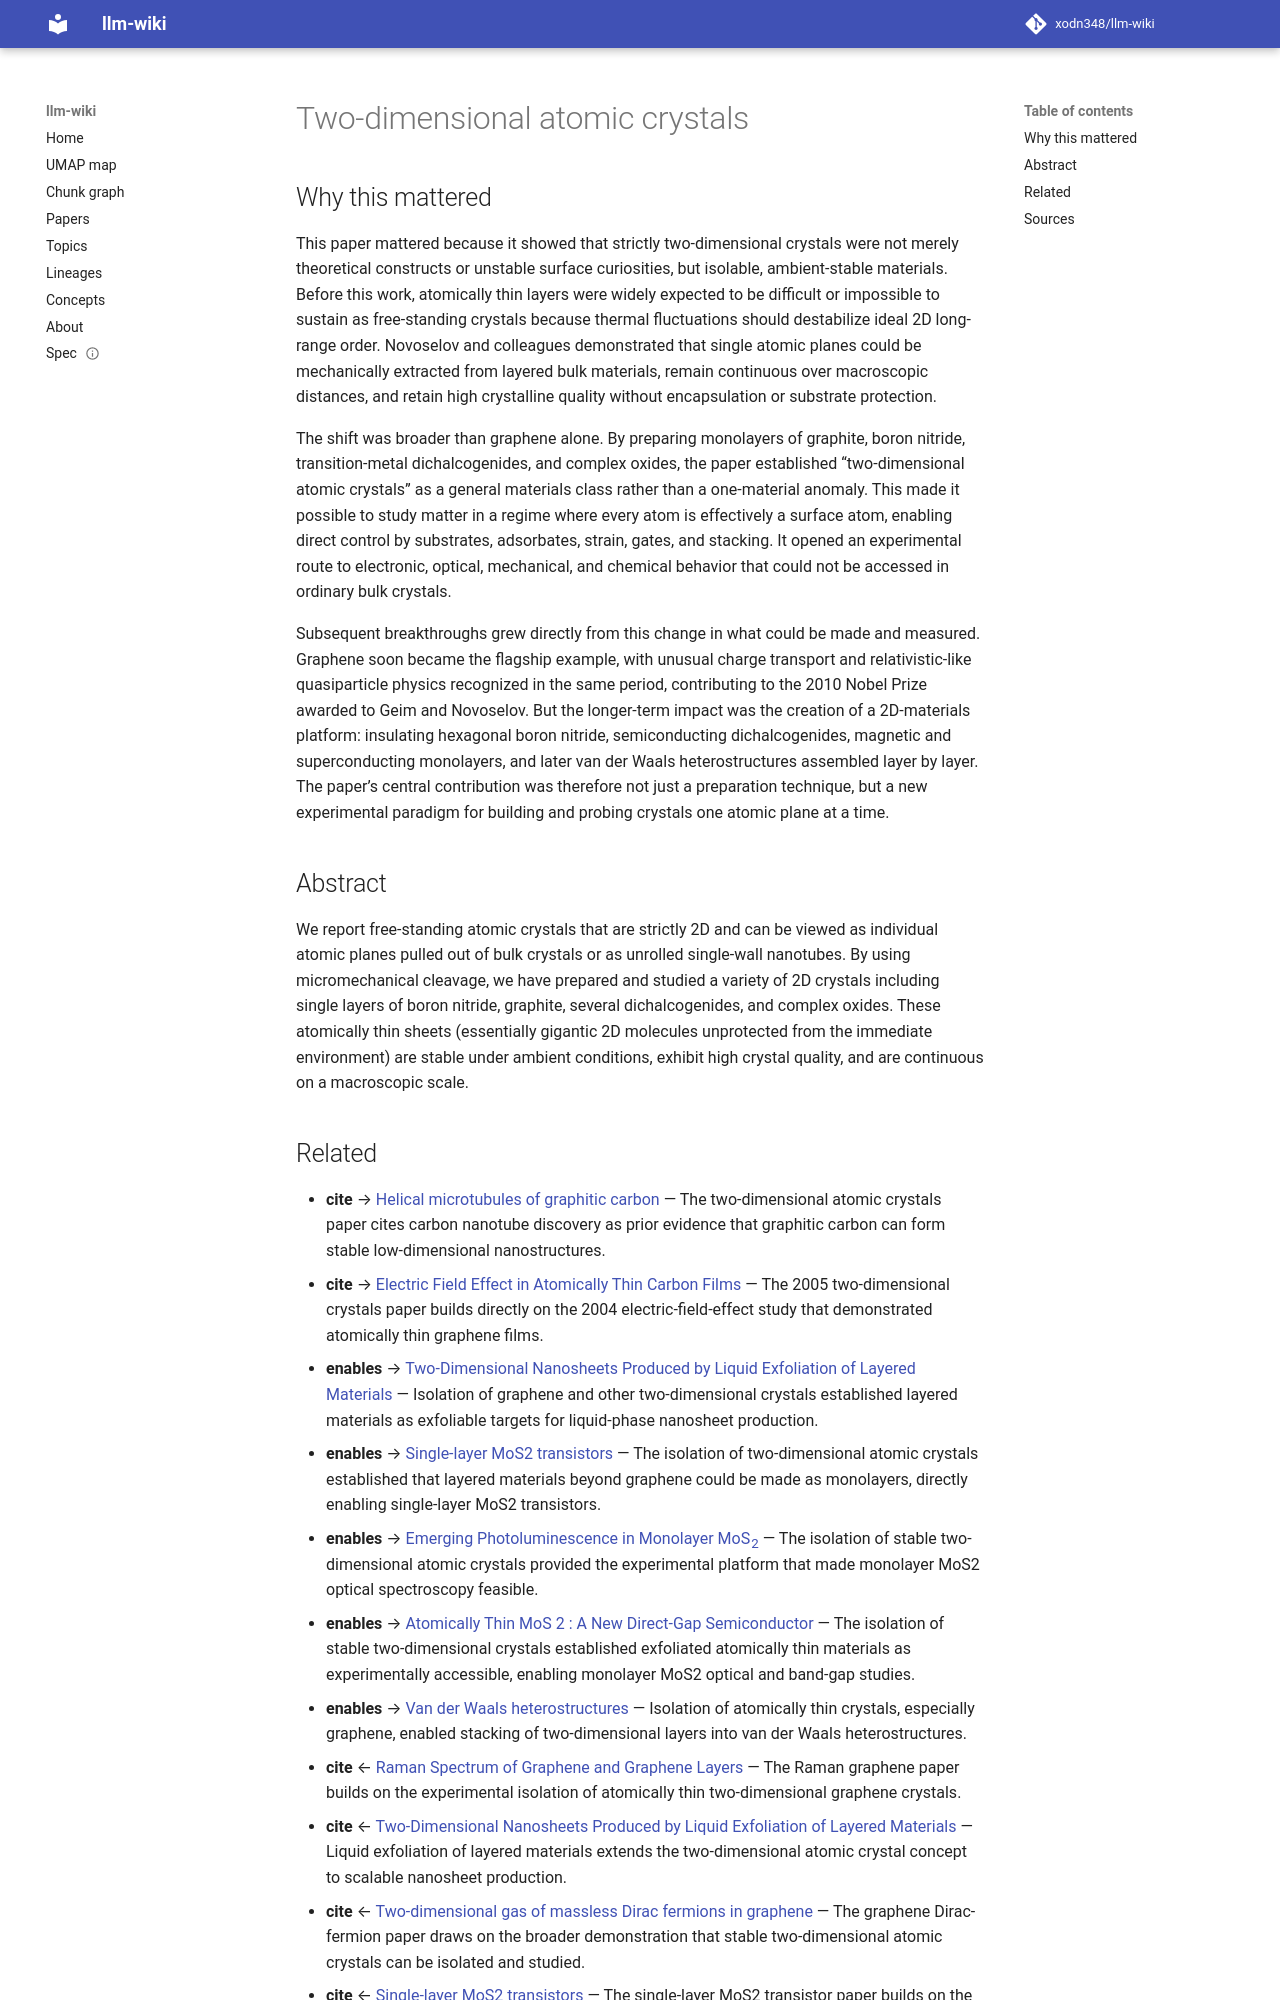

repository: xodn348/llm-wiki · page: paper/10_1073_pnas_0502848102/index.html · generator: mkdocs

---
title: Two-dimensional atomic crystals
doi: 10.1073/pnas.0502848102
openalex_id: https://openalex.org/W2134233006
year: 2005
venue: Proceedings of the National Academy of Sciences
authors: Kostya S. Novoselov, Da Jiang, F. Schedin, Timothy J. Booth, V. V. Khotkevich,
  С. В. Морозов, A. K. Geǐm
citations: 11549
fleming_tier: true
concepts:
- Boron nitride
- Atomic units
- Cleavage (geology)
- Graphite
- Crystal (programming language)
- Materials science
- Crystallography
- Chemical physics
- Nanotechnology
- Boron
---

# Two-dimensional atomic crystals

## Why this mattered

This paper mattered because it showed that strictly two-dimensional crystals were not merely theoretical constructs or unstable surface curiosities, but isolable, ambient-stable materials. Before this work, atomically thin layers were widely expected to be difficult or impossible to sustain as free-standing crystals because thermal fluctuations should destabilize ideal 2D long-range order. Novoselov and colleagues demonstrated that single atomic planes could be mechanically extracted from layered bulk materials, remain continuous over macroscopic distances, and retain high crystalline quality without encapsulation or substrate protection.

The shift was broader than graphene alone. By preparing monolayers of graphite, boron nitride, transition-metal dichalcogenides, and complex oxides, the paper established “two-dimensional atomic crystals” as a general materials class rather than a one-material anomaly. This made it possible to study matter in a regime where every atom is effectively a surface atom, enabling direct control by substrates, adsorbates, strain, gates, and stacking. It opened an experimental route to electronic, optical, mechanical, and chemical behavior that could not be accessed in ordinary bulk crystals.

Subsequent breakthroughs grew directly from this change in what could be made and measured. Graphene soon became the flagship example, with unusual charge transport and relativistic-like quasiparticle physics recognized in the same period, contributing to the 2010 Nobel Prize awarded to Geim and Novoselov. But the longer-term impact was the creation of a 2D-materials platform: insulating hexagonal boron nitride, semiconducting dichalcogenides, magnetic and superconducting monolayers, and later van der Waals heterostructures assembled layer by layer. The paper’s central contribution was therefore not just a preparation technique, but a new experimental paradigm for building and probing crystals one atomic plane at a time.

## Abstract

We report free-standing atomic crystals that are strictly 2D and can be viewed as individual atomic planes pulled out of bulk crystals or as unrolled single-wall nanotubes. By using micromechanical cleavage, we have prepared and studied a variety of 2D crystals including single layers of boron nitride, graphite, several dichalcogenides, and complex oxides. These atomically thin sheets (essentially gigantic 2D molecules unprotected from the immediate environment) are stable under ambient conditions, exhibit high crystal quality, and are continuous on a macroscopic scale.
